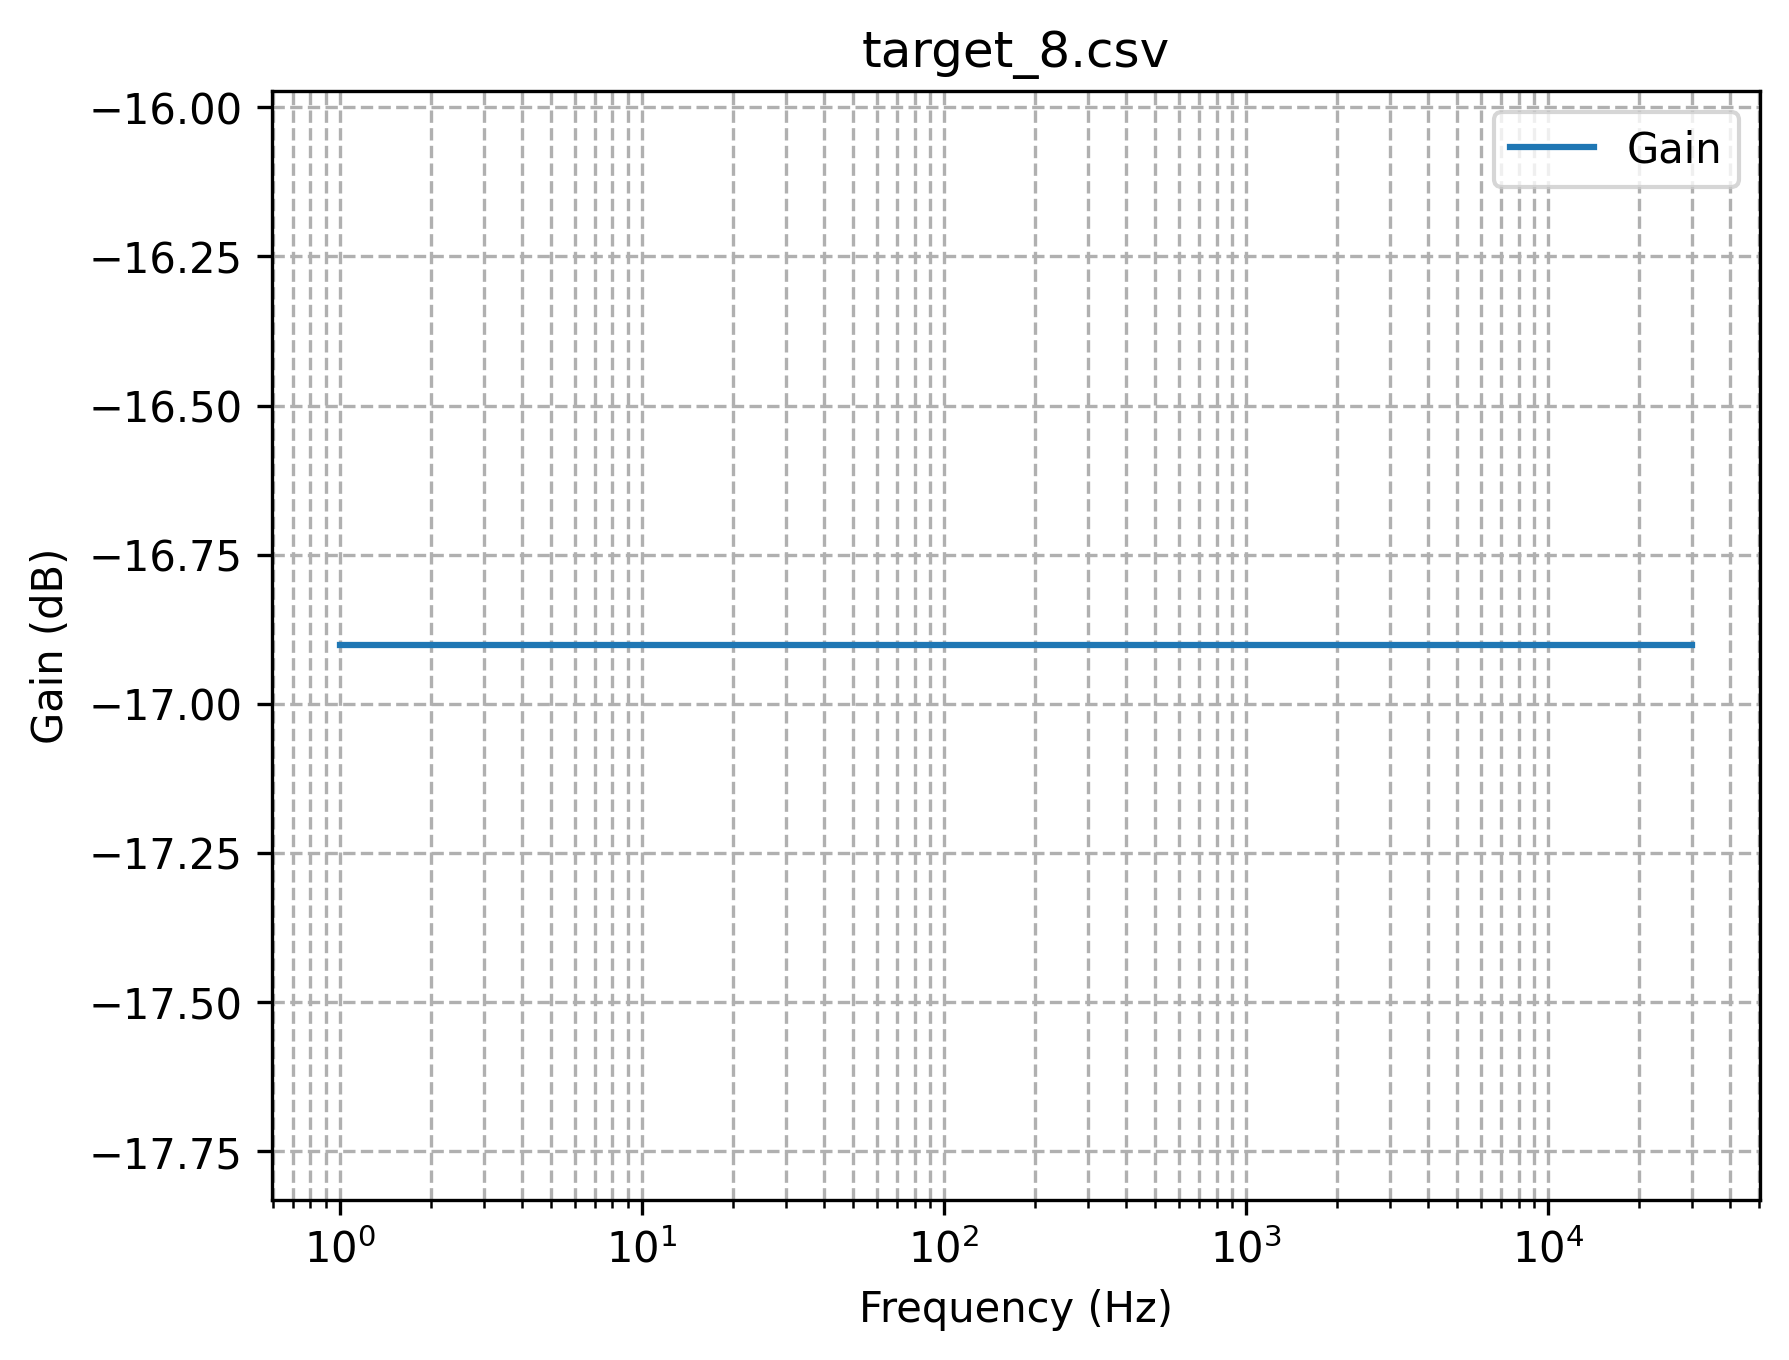

The data file committed next to this chart (first rows):
Frequency, Gain, Phase
1.0, 0.1429, 5.421010862427522e-20
1.023, 0.1429, 0.0
1.047, 0.1429, 0.0
1.072, 0.1429, -5.421010862427522e-20
1.096, 0.1429, 5.421010862427522e-20
1.122, 0.1429, 5.421010862427522e-20
1.148, 0.1429, 5.421010862427522e-20
1.175, 0.1429, 0.0
1.202, 0.1429, -5.421010862427522e-20
1.23, 0.1429, 0.0
1.259, 0.1429, 5.421010862427522e-20
1.288, 0.1429, 0.0
1.318, 0.1429, 0.0
1.349, 0.1429, 2.710505431213761e-20
1.38, 0.1429, 0.0
1.413, 0.1429, 2.710505431213761e-20
1.445, 0.1429, 0.0
1.479, 0.1429, 0.0
1.514, 0.1429, -2.710505431213761e-20
1.549, 0.1429, 2.710505431213761e-20
1.585, 0.1429, 2.710505431213761e-20
1.622, 0.1429, 2.710505431213761e-20
1.66, 0.1429, -2.710505431213761e-20
1.698, 0.1429, 0.0
1.738, 0.1429, 0.0
1.778, 0.1429, 0.0
1.82, 0.1429, 0.0
1.862, 0.1429, 0.0
1.905, 0.1429, -2.7105054312137605e-20
1.95, 0.1429, 0.0
1.995, 0.1429, 0.0
2.042, 0.1429, -2.7105054312137617e-20
2.089, 0.1429, 0.0
2.138, 0.1429, 2.710505431213761e-20
2.188, 0.1429, 0.0
2.239, 0.1429, 2.710505431213761e-20
2.291, 0.1429, 0.0
2.344, 0.1429, 0.0
2.399, 0.1429, -2.710505431213761e-20
2.455, 0.1429, 0.0
2.512, 0.1429, -2.710505431213761e-20
2.57, 0.1429, 0.0
2.63, 0.1429, 1.3552527156068808e-20
2.692, 0.1429, 1.3552527156068808e-20
2.754, 0.1429, -1.3552527156068805e-20
2.818, 0.1429, 0.0
2.884, 0.1429, 0.0
2.951, 0.1429, 0.0
3.02, 0.1429, 1.3552527156068805e-20
3.09, 0.1429, 0.0
3.162, 0.1429, -1.3552527156068808e-20
3.236, 0.1429, 0.0
3.311, 0.1429, -1.3552527156068805e-20
3.388, 0.1429, 0.0
3.467, 0.1429, 0.0
3.548, 0.1429, -1.3552527156068808e-20
3.631, 0.1429, -1.3552527156068805e-20
3.715, 0.1429, 0.0
3.802, 0.1429, 0.0
3.89, 0.1429, 0.0
... 389 more rows
